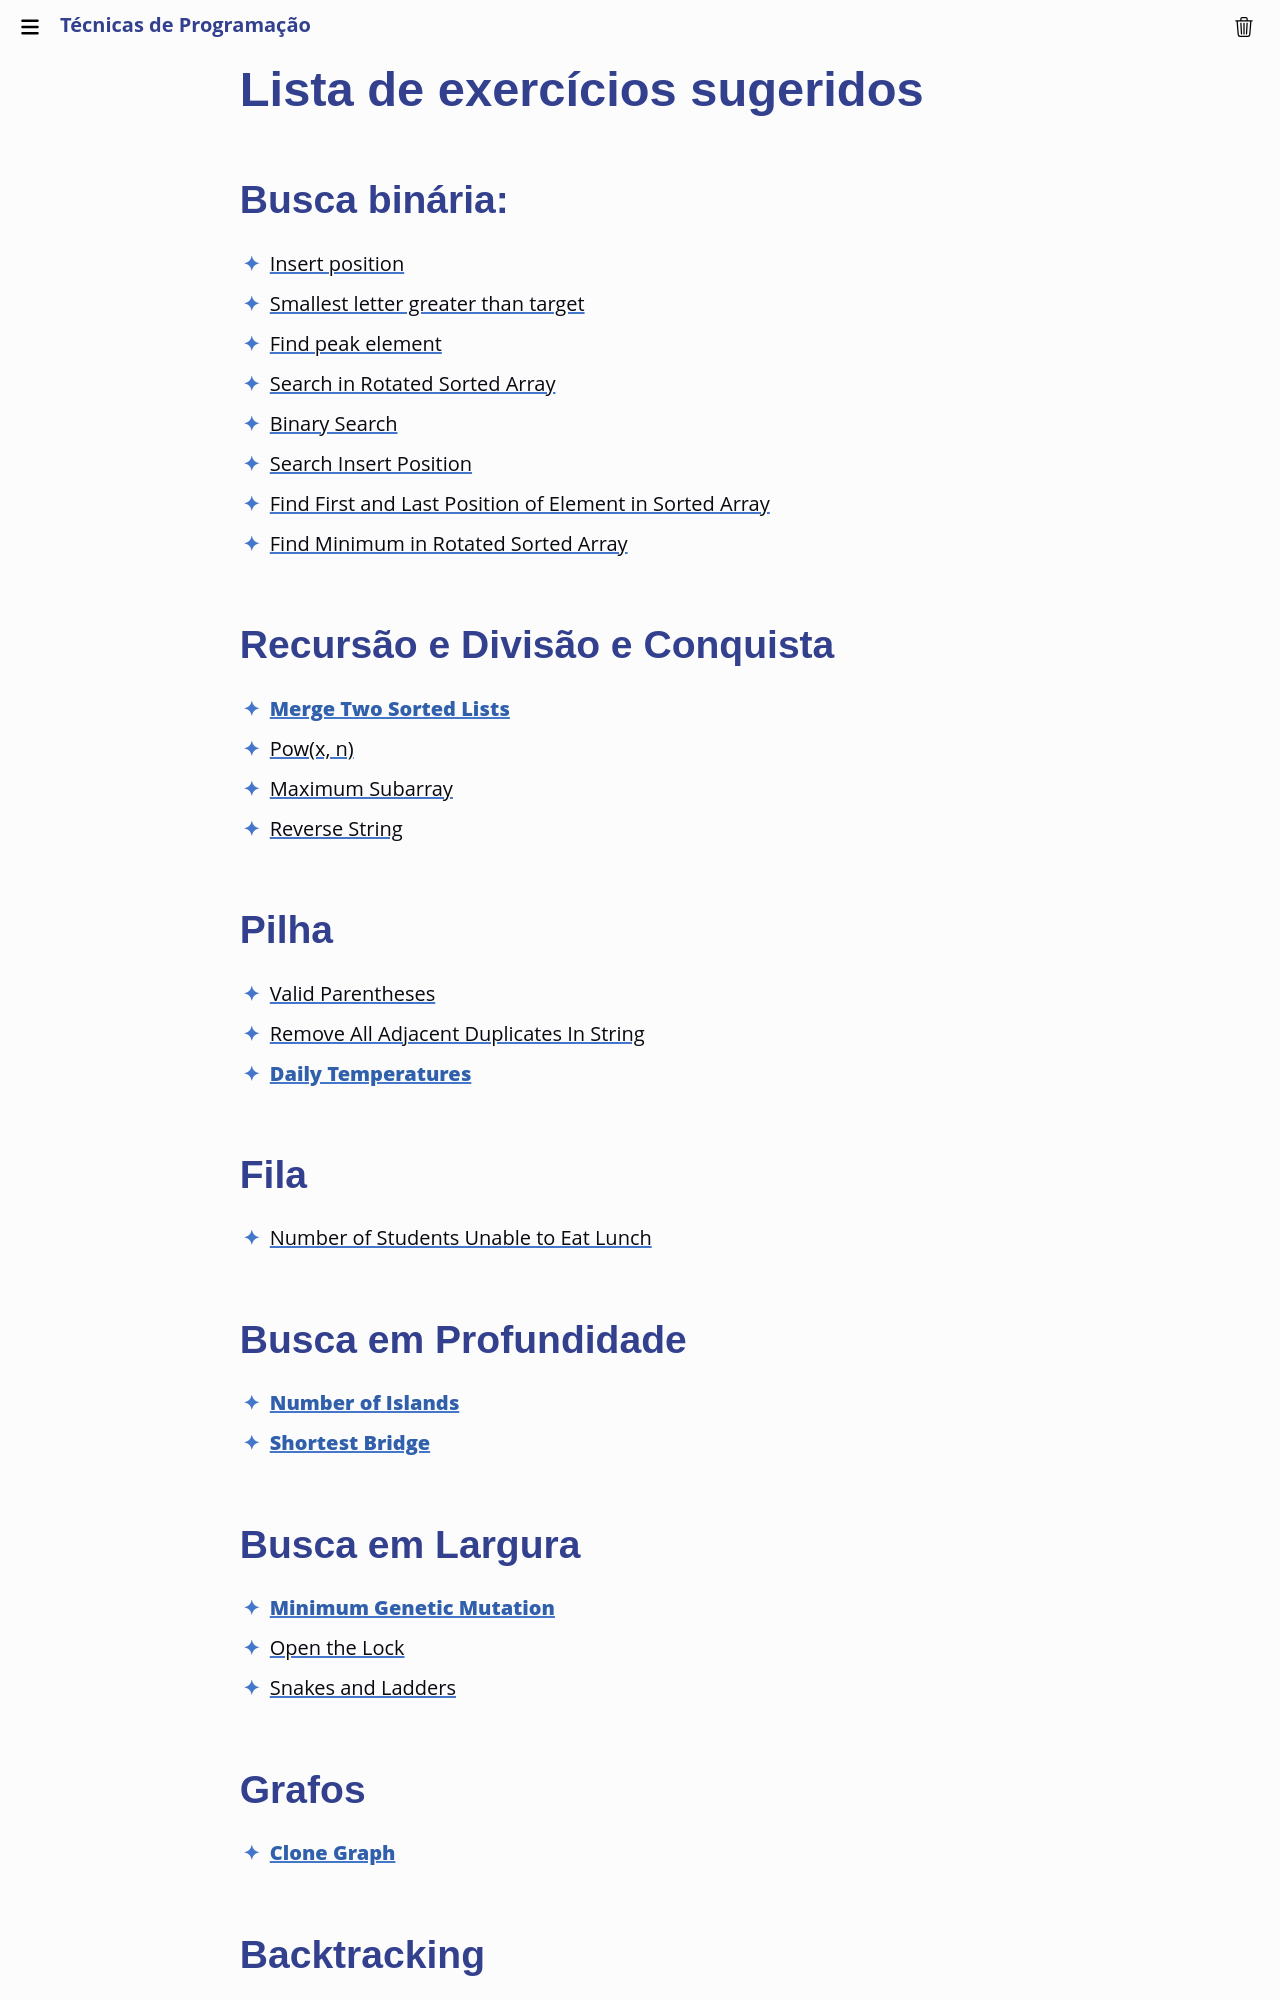

repository: Insper/TecProg · page: exercicios.html · generator: mkdocs

# Lista de exercícios sugeridos

## Busca binária:

- [Insert position](https://leetcode.com/problems/search-insert-position/description/)
- [Smallest letter greater than target](https://leetcode.com/problems/find-smallest-letter-greater-than-target/description/)
- [Find peak element](https://leetcode.com/problems/find-peak-element/description/)
* [Search in Rotated Sorted Array](https://leetcode.com/problems/search-in-rotated-sorted-array/description/)
* [Binary Search](https://leetcode.com/problems/binary-search/description/)
* [Search Insert Position](https://leetcode.com/problems/search-insert-position/description/)
* [Find First and Last Position of Element in Sorted Array](https://leetcode.com/problems/find-first-and-last-position-of-element-in-sorted-array/description/)
* [Find Minimum in Rotated Sorted Array](https://leetcode.com/problems/find-minimum-in-rotated-sorted-array/description/)

## Recursão e Divisão e Conquista

* [**Merge Two Sorted Lists**](https://leetcode.com/problems/merge-two-sorted-lists/description/)
* [Pow(x, n)](https://leetcode.com/problems/powx-n/description/)
* [Maximum Subarray](https://leetcode.com/problems/maximum-subarray/description/)
* [Reverse String](https://leetcode.com/problems/reverse-string/description/)

## Pilha

* [Valid Parentheses](https://leetcode.com/problems/valid-parentheses/description/)
* [Remove All Adjacent Duplicates In String](https://leetcode.com/problems/remove-all-adjacent-duplicates-in-string/description/)
* [**Daily Temperatures**](https://leetcode.com/problems/daily-temperatures/description/)

## Fila

* [Number of Students Unable to Eat Lunch](https://leetcode.com/problems/number-of-students-unable-to-eat-lunch/description/)

## Busca em Profundidade

* [**Number of Islands**](https://leetcode.com/problems/number-of-islands/description/)
* [**Shortest Bridge**](https://leetcode.com/problems/shortest-bridge/description/)

## Busca em Largura

* [**Minimum Genetic Mutation**](https://leetcode.com/problems/minimum-genetic-mutation/description/)
* [Open the Lock](https://leetcode.com/problems/open-the-lock/description/)
* [Snakes and Ladders](https://leetcode.com/problems/snakes-and-ladders/description/)


## Grafos

* [**Clone Graph**](https://leetcode.com/problems/clone-graph/description/)

## Backtracking

* [**Word Search**](https://leetcode.com/problems/word-search/description/)
* [**Additive Number**](https://leetcode.com/problems/additive-number/description/)

<!-- [1]: https://leetcode.com/problems/find-first-and-last-position-of-element-in-sorted-array/description/?utm_source=chatgpt.com "Find First and Last Position of Element in Sorted Array - LeetCode" -->



<!-- 33. Search in Rotated Sorted Array - medium
704. Binary Search - easy
35. Search Insert Position - easy
36. Find First and Last Position of Element in Sorted Array - medium
153. Find Minimum in Rotated Sorted Array - medium
